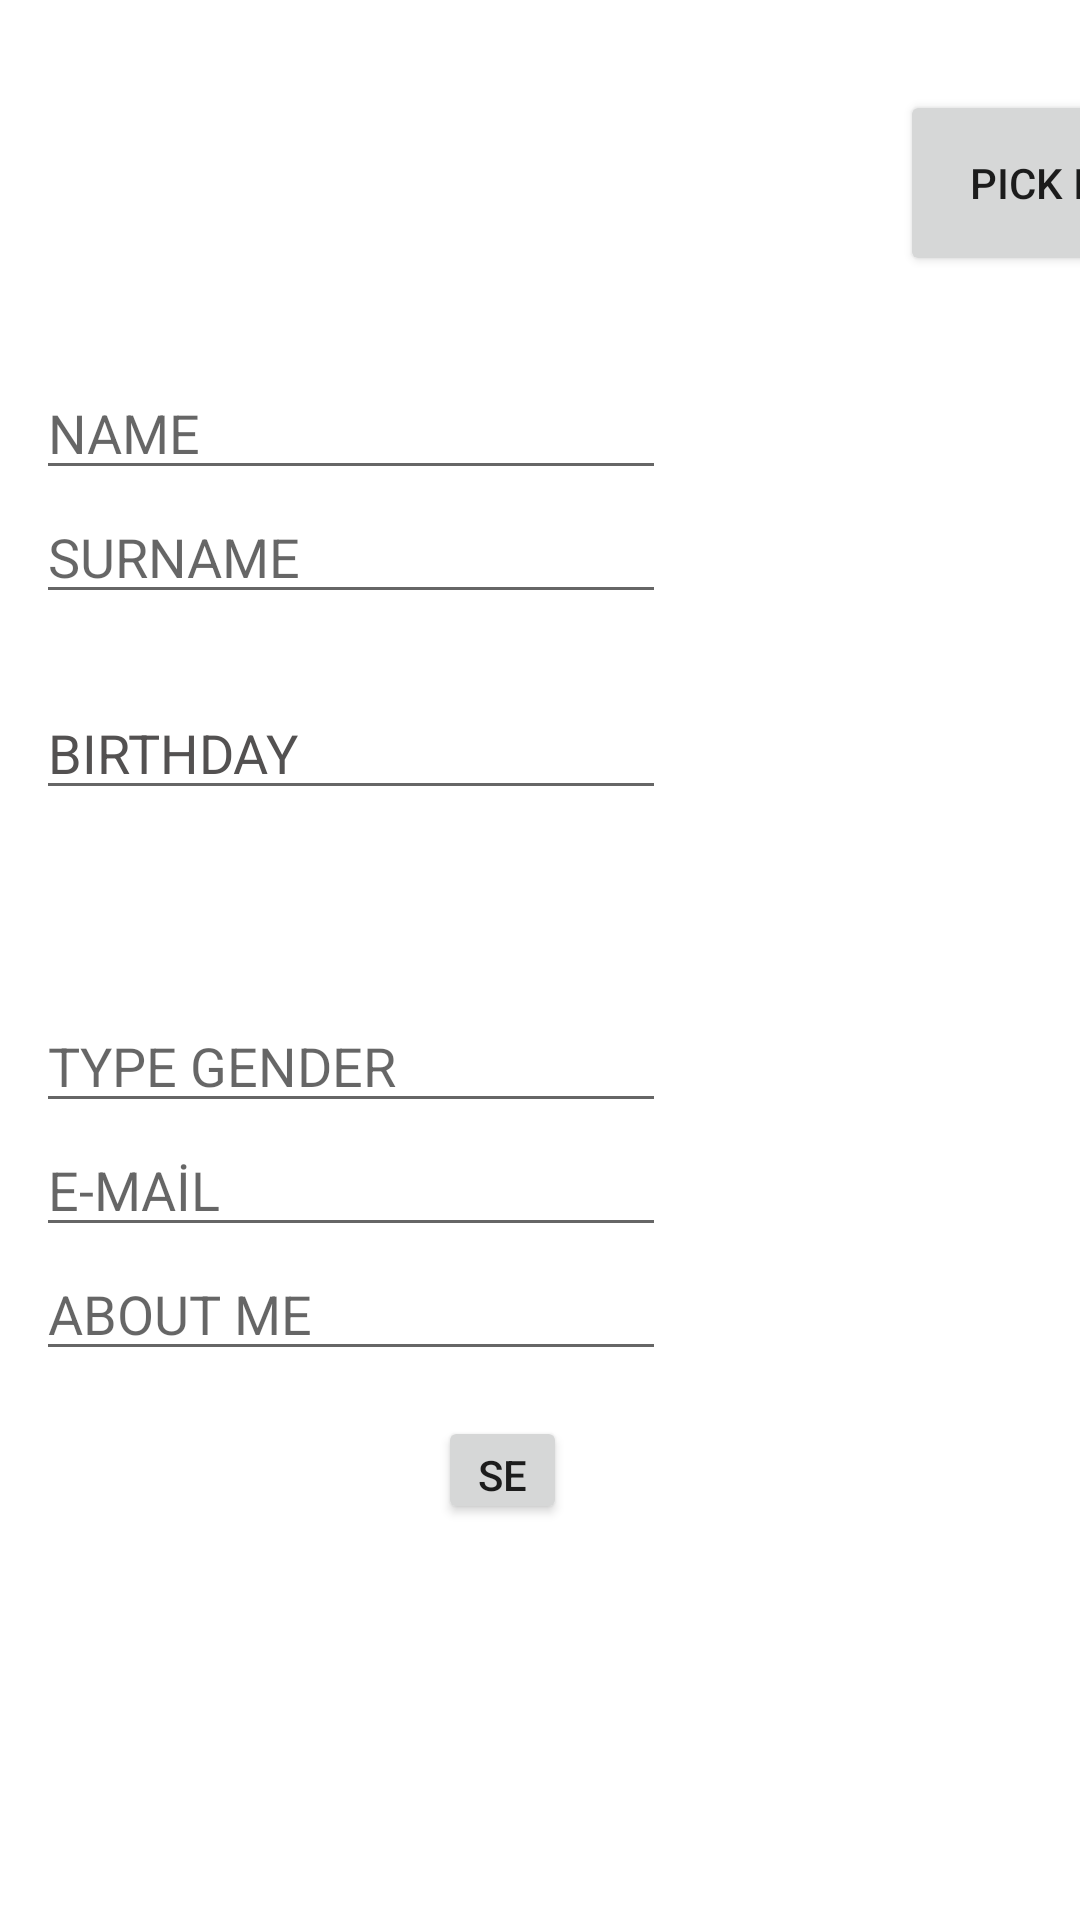

Write the Android layout XML for this screen, with the resource values it uses.
<!-- AndroidManifest.xml: application theme Theme.LAB2MyProfile -->
<!-- res/layout/activity_sing_up.xml -->
<?xml version="1.0" encoding="utf-8"?>
<androidx.constraintlayout.widget.ConstraintLayout xmlns:android="http://schemas.android.com/apk/res/android"
    xmlns:app="http://schemas.android.com/apk/res-auto"
    xmlns:tools="http://schemas.android.com/tools"
    android:layout_width="match_parent"
    android:layout_height="match_parent"
    tools:context=".SingUpActivity">

    <LinearLayout
        android:layout_width="match_parent"
        android:layout_height="match_parent"
        android:layout_marginStart="12dp"
        android:orientation="vertical"
        app:layout_constraintBottom_toBottomOf="parent"
        app:layout_constraintEnd_toEndOf="parent"
        app:layout_constraintStart_toStartOf="parent"
        app:layout_constraintTop_toTopOf="parent">

        <LinearLayout
            android:layout_width="match_parent"
            android:layout_height="121dp"
            android:orientation="horizontal">

            <ImageView
                android:id="@+id/imageView"
                android:layout_width="49dp"
                android:layout_height="62dp"
                android:layout_marginTop="20dp"
                android:layout_marginBottom="20dp"
                tools:srcCompat="@tools:sample/avatars" />

            <Button
                android:id="@+id/button2"
                android:layout_width="124dp"
                android:layout_height="62dp"
                android:layout_marginStart="239dp"
                android:layout_marginTop="30dp"
                android:layout_marginEnd="30dp"
                android:layout_marginBottom="45dp"
                android:text="Pıck Image" />
        </LinearLayout>

        <EditText
            android:id="@+id/editTextTextPersonName4"
            android:layout_width="wrap_content"
            android:layout_height="wrap_content"
            android:layout_marginTop="1dp"
            android:ems="10"
            android:hint="NAME"
            android:inputType="textPersonName" />

        <EditText
            android:id="@+id/editTextsurname"
            android:layout_width="wrap_content"
            android:layout_height="wrap_content"
            android:ems="10"
            android:hint="SURNAME"
            android:inputType="textPersonName" />

        <EditText
            android:id="@+id/editTextbirthday"
            android:layout_width="wrap_content"
            android:layout_height="wrap_content"
            android:layout_marginTop="24dp"
            android:layout_marginEnd="30dp"
            android:layout_marginBottom="63dp"
            android:ems="10"
            android:hint="BIRTHDAY"
            android:inputType="textPersonName"
            android:textColorHint="#535151" />

        <EditText
            android:id="@+id/editTextgender"
            android:layout_width="wrap_content"
            android:layout_height="wrap_content"
            android:ems="10"
            android:hint="TYPE GENDER"
            android:inputType="textPersonName" />

        <EditText
            android:id="@+id/editTextmail"
            android:layout_width="wrap_content"
            android:layout_height="wrap_content"
            android:ems="10"
            android:hint="E-MAİL"
            android:inputType="textEmailAddress" />

        <EditText
            android:id="@+id/editTextaboutme"
            android:layout_width="wrap_content"
            android:layout_height="wrap_content"
            android:ems="10"
            android:hint="ABOUT ME"
            android:inputType="textPersonName" />

        <Button
            android:id="@+id/button3"
            android:layout_width="wrap_content"
            android:layout_height="36dp"
            android:layout_marginStart="134dp"
            android:layout_marginTop="15dp"
            android:layout_marginEnd="171dp"
            android:layout_marginBottom="26dp"
            android:onClick="sendmessage"
            android:text="Send" />

    </LinearLayout>


</androidx.constraintlayout.widget.ConstraintLayout>
<!-- resources referenced by this layout -->
<resources>
  <style name="Theme.LAB2MyProfile" parent="Theme.MaterialComponents.DayNight.DarkActionBar">
          
          <item name="colorPrimary">@color/purple_500</item>
          <item name="colorPrimaryVariant">@color/purple_700</item>
          <item name="colorOnPrimary">@color/white</item>
          
          <item name="colorSecondary">@color/teal_200</item>
          <item name="colorSecondaryVariant">@color/teal_700</item>
          <item name="colorOnSecondary">@color/black</item>
          
          <item name="android:statusBarColor" tools:targetApi="l">?attr/colorPrimaryVariant</item>
          
      </style>
  <!-- not gathered from this repository: default colours our renderer supplied (Android Studio template values) -->
  <color name="purple_500">#FF6200EE</color>
  <color name="purple_700">#FF3700B3</color>
  <color name="teal_200">#FF03DAC5</color>
  <color name="teal_700">#FF018786</color>
  <color name="black">#FF000000</color>
  <color name="white">#FFFFFFFF</color>
</resources>
